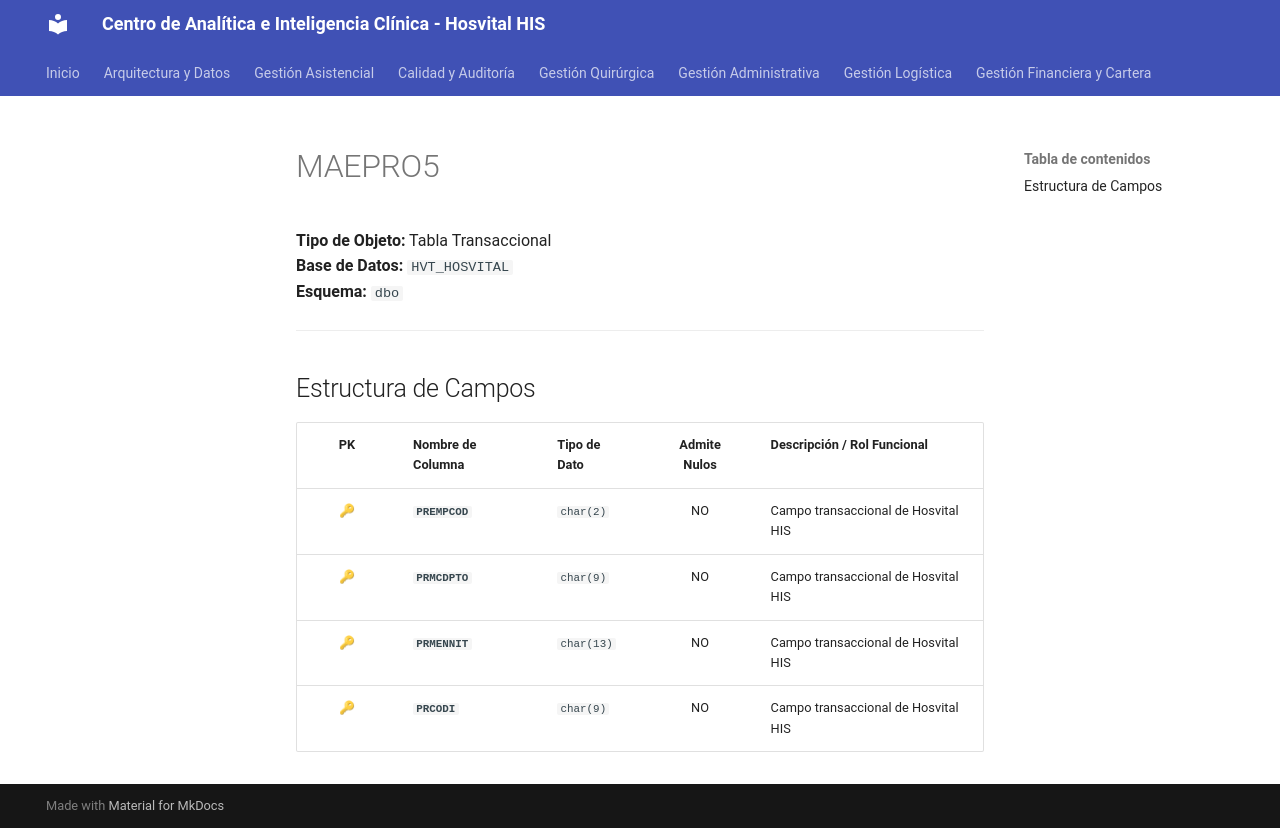

repository: SoporteSaludtech/superset-docs · page: diccionario-general/MAEPRO5/index.html · generator: mkdocs

# MAEPRO5

**Tipo de Objeto:** Tabla Transaccional  
**Base de Datos:** `HVT_HOSVITAL`  
**Esquema:** `dbo`

---

## Estructura de Campos

| PK | Nombre de Columna | Tipo de Dato | Admite Nulos | Descripción / Rol Funcional |
| :-: | :--- | :--- | :-: | :--- |
| 🔑 | **`PREMPCOD`** | `char(2)` | NO | Campo transaccional de Hosvital HIS |
| 🔑 | **`PRMCDPTO`** | `char(9)` | NO | Campo transaccional de Hosvital HIS |
| 🔑 | **`PRMENNIT`** | `char(13)` | NO | Campo transaccional de Hosvital HIS |
| 🔑 | **`PRCODI`** | `char(9)` | NO | Campo transaccional de Hosvital HIS |
